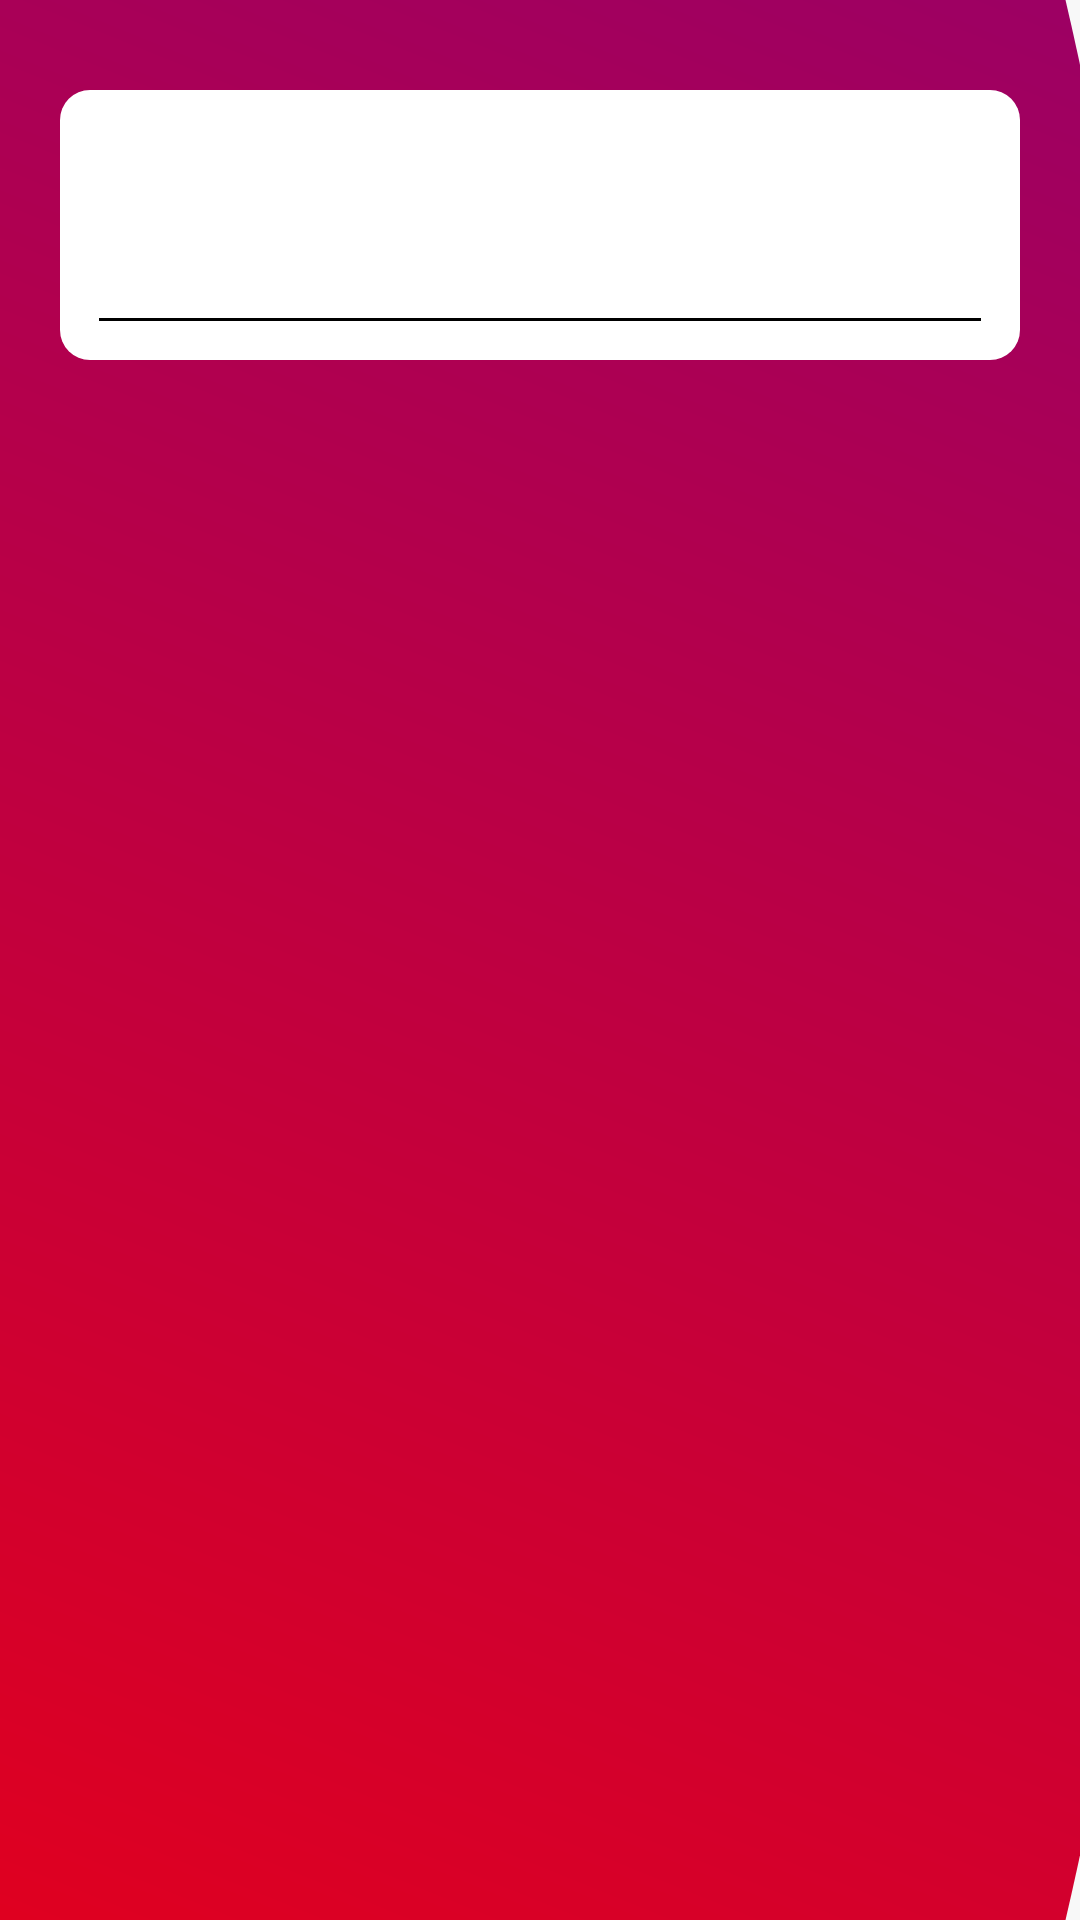

Produce the Android XML layout that renders to this screen, including the resource entries it uses.
<!-- AndroidManifest.xml: application theme AppTheme -->
<!-- res/layout/activity_sub_ledger.xml -->
<?xml version="1.0" encoding="utf-8"?>
<RelativeLayout xmlns:android="http://schemas.android.com/apk/res/android"
    xmlns:tools="http://schemas.android.com/tools"
    android:id="@+id/activity_sub_ledger"
    android:layout_width="match_parent"
    android:layout_height="match_parent"
    android:background="@color/lightGray"
    tools:context="com.example.mypc.uco.SubLedgerActivity">

    <ImageView
        android:id="@+id/background"
        android:layout_width="match_parent"
        android:layout_height="match_parent"
        android:layout_marginRight="100dp"
        android:background="@drawable/application_background"
        android:contentDescription="@string/shape_in_every_background"
        android:scaleX="2"
        android:scaleY="2"
        android:layout_marginEnd="100dp" />

    <androidx.core.widget.NestedScrollView
        android:layout_width="match_parent"
        android:layout_height="match_parent">

        <RelativeLayout
            android:id="@+id/assetsLiabilitiesLayout"
            android:layout_width="wrap_content"
            android:layout_height="wrap_content"
            android:orientation="vertical"
            android:background="@drawable/edit_text_style"
            android:padding="13dp"
            android:layout_marginTop="30dp"
            android:layout_marginRight="20dp"
            android:layout_marginLeft="20dp"
            android:layout_marginBottom="30dp"
            android:layout_centerHorizontal="true">

            <TextView
                android:id="@+id/title"
                android:layout_width="wrap_content"
                android:layout_height="wrap_content"
                android:layout_centerHorizontal="true"
                android:layout_marginTop="5dp"
                android:layout_marginLeft="20dp"
                android:layout_marginRight="20dp"
                android:gravity="center"
                android:text=""
                android:orientation="vertical"
                android:paddingTop="5dp"
                android:paddingLeft="25dp"
                android:paddingBottom="5dp"
                android:paddingRight="25dp"
                android:textStyle="bold"
                android:textSize="15sp"
                android:textColor="@color/textGreen"
                android:textAlignment="center"/>

            <RelativeLayout
                android:id="@+id/memberDetails"
                android:layout_width="match_parent"
                android:layout_height="wrap_content"
                android:layout_below="@id/title"
                android:orientation="horizontal">

                <TextView
                    android:id="@+id/memberName"
                    android:layout_width="wrap_content"
                    android:layout_height="wrap_content"
                    android:layout_alignParentLeft="true"
                    android:text=""
                    android:padding="2dp"
                    android:paddingLeft="5dp"
                    android:textStyle="bold|italic"
                    android:textSize="10sp"
                    android:textColor="@color/textGreen" />

                <TextView
                    android:id="@+id/memberNo"
                    android:layout_width="wrap_content"
                    android:layout_height="wrap_content"
                    android:layout_alignParentRight="true"
                    android:text=""
                    android:padding="2dp"
                    android:paddingLeft="5dp"
                    android:textStyle="bold|italic"
                    android:textSize="10sp"
                    android:textColor="@color/textGreen" />

            </RelativeLayout>

            <TableLayout
                android:id="@+id/displayTable"
                android:layout_width="match_parent"
                android:layout_height="wrap_content"
                android:layout_below="@+id/memberDetails"
                android:paddingTop="1dp"
                android:paddingRight="1dp"
                android:paddingBottom="-1dp"
                android:paddingLeft="1dp"
                android:layout_marginTop="10dp"
                android:background="#000000">

            </TableLayout>

        </RelativeLayout>

    </androidx.core.widget.NestedScrollView>

</RelativeLayout>
<!-- resources referenced by this layout -->
<resources>
  <color name="lightGray">#F8F8F8</color>
  <color name="textGreen">#619d6f</color>
  <!-- drawable application_background (drawable-xxhdpi) -->
  <?xml version="1.0" encoding="utf-8"?>
  <shape
      xmlns:android="http://schemas.android.com/apk/res/android"
      android:shape="oval">
  
      <gradient
          android:startColor="#FF0000"
          android:endColor="#800080"
          android:angle="45"/>
  
      <size
          android:width="1000dp"
          android:height="1000dp" />
  
  </shape>
  <!-- drawable edit_text_style (drawable) -->
  <?xml version="1.0" encoding="utf-8"?>
  <selector xmlns:android="http://schemas.android.com/apk/res/android">
      <item>
          <shape>
              <solid
                  android:color="#FFFFFF" />
              <corners
                  android:radius="10dp" />
              <padding
                  android:left="0dp"
                  android:top="0dp"
                  android:right="0dp"
                  android:bottom="0dp" />
          </shape>
      </item>
  </selector>
  <string name="shape_in_every_background">Shape in every background</string>
  <style name="AppTheme" parent="Theme.AppCompat.Light.DarkActionBar">
          <item name="colorPrimary">@color/c1</item>
          <item name="colorPrimaryDark">@color/c2</item>
          <item name="colorAccent">@color/c3</item>
      </style>
  <color name="c1">#4f3565</color>
  <color name="c2">#CC0E74</color>
  <color name="c3">#9f6c97</color>
</resources>
